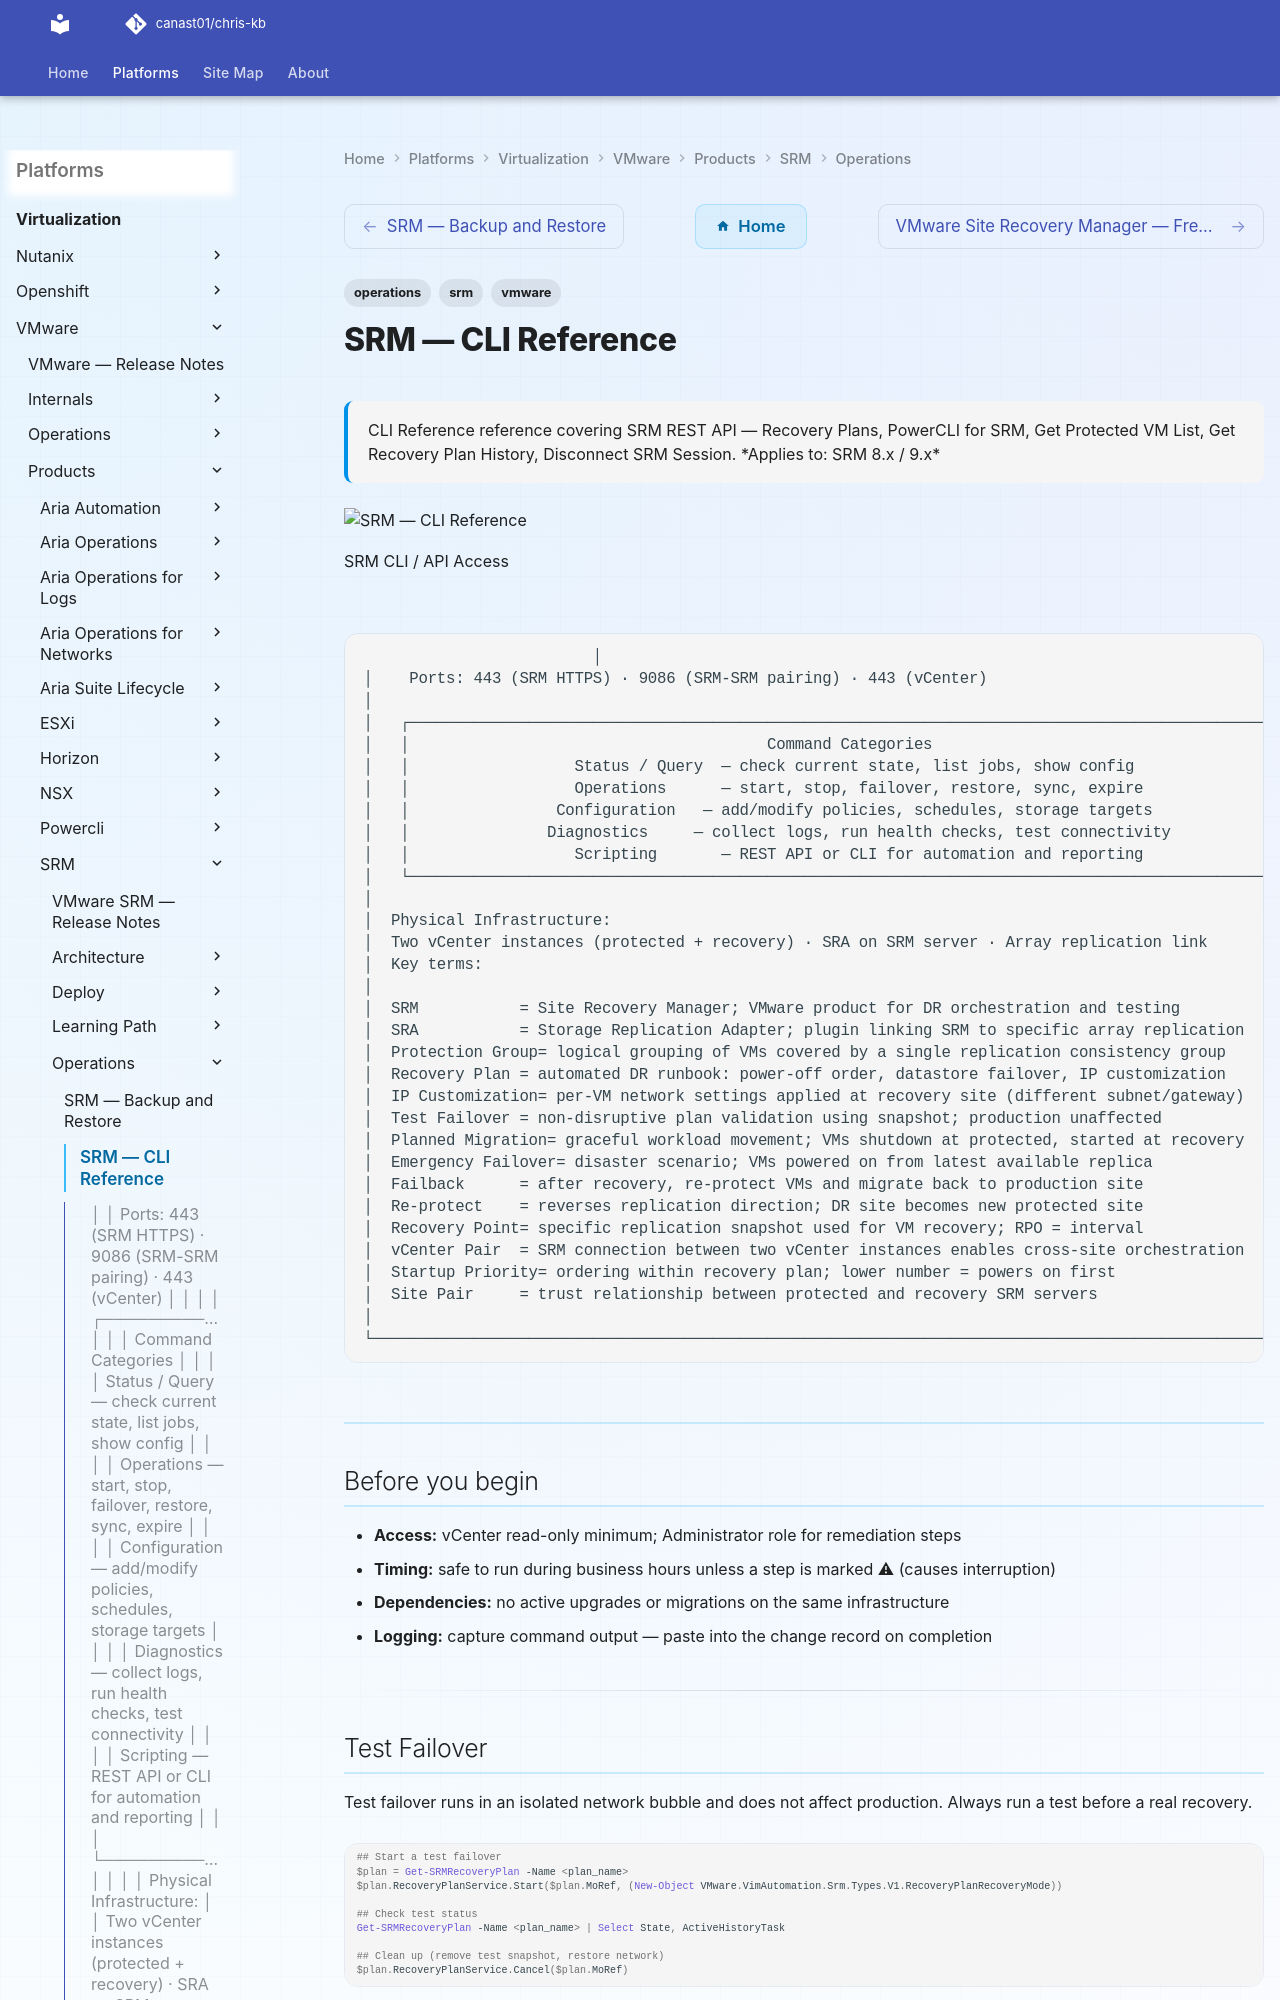

repository: canast01/chris-kb · page: virtualization/vmware/products/srm/operations/cli-reference/index.html · generator: mkdocs

---
tags:
  - operations
  - srm
  - vmware
description: "CLI Reference reference covering SRM REST API — Recovery Plans, PowerCLI for SRM, Get Protected VM List, Get Recovery Plan History, Disconnect SRM Session."
---
